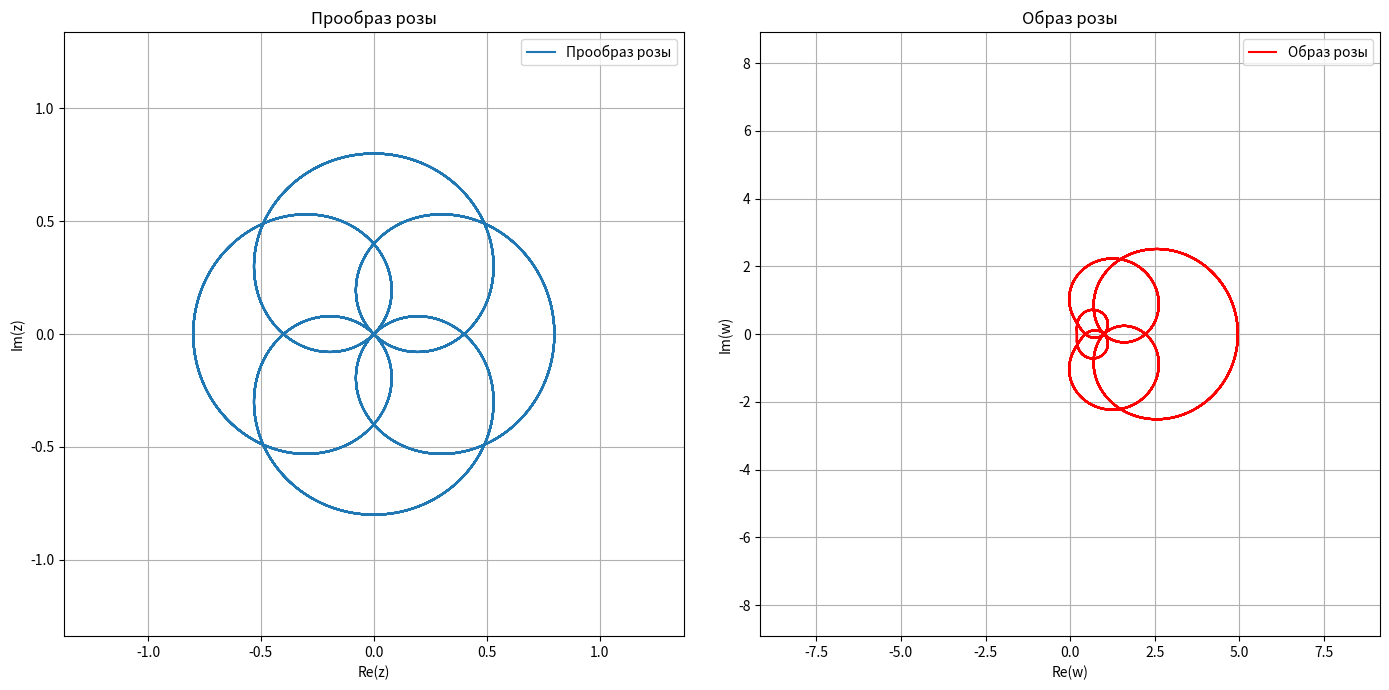
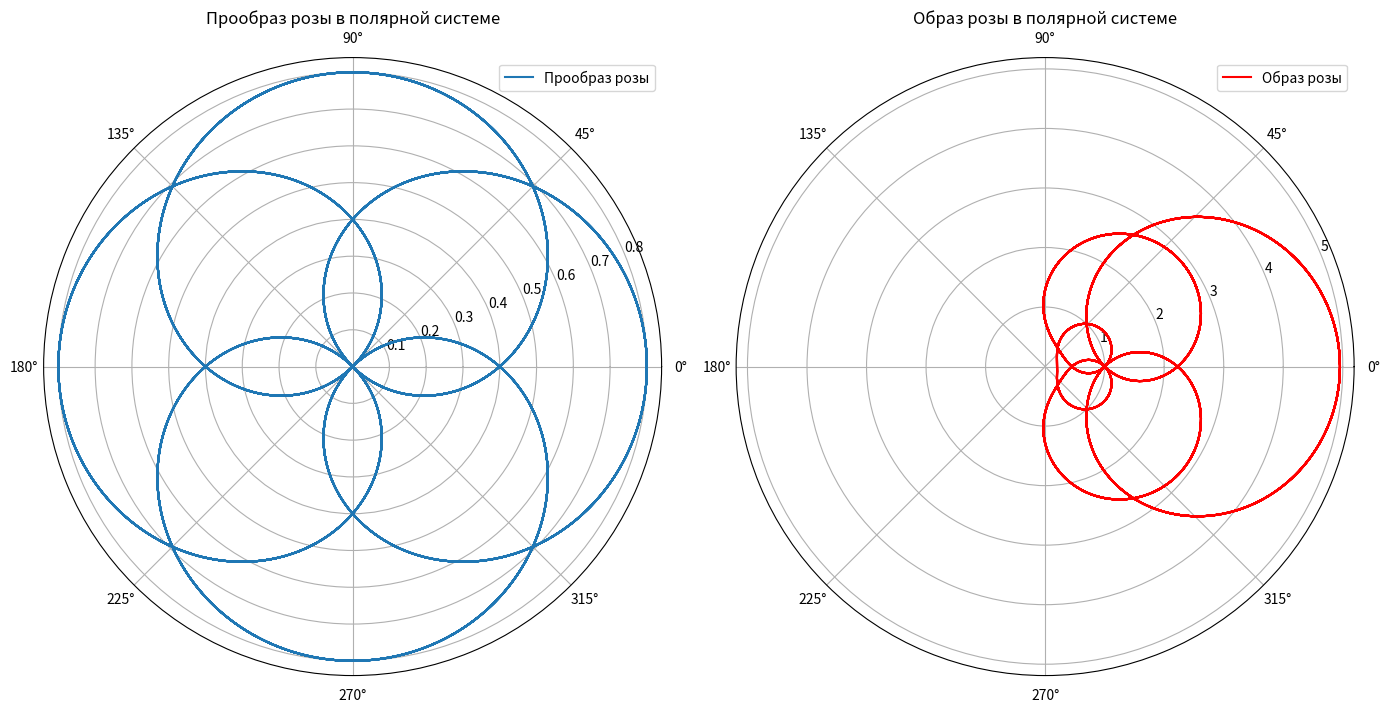

Write the Python code that produced these figures, in order.
import numpy as np
import matplotlib.pyplot as plt


alpha = 0.8
beta = 2 / 3


def rose(t, alpha, beta):
    return alpha * np.cos(beta * t)


t = np.linspace(0, 50 * np.pi, 50000)
z = rose(t, alpha, beta) * np.exp(1j * t)


def f(z):
    return np.exp(2 * z)


w = f(z)


plt.figure(figsize=(14, 7))


plt.subplot(1, 2, 1)
plt.plot(z.real, z.imag, label='Прообраз розы')
plt.xlabel('Re(z)')
plt.ylabel('Im(z)')
plt.title('Прообраз розы')
plt.legend()
plt.axis('equal')
plt.grid(True)
plt.xlim(-1.5, 1.5)
plt.ylim(-1.5, 1.5)


plt.subplot(1, 2, 2)
plt.plot(w.real, w.imag, label='Образ розы', color='r')
plt.xlabel('Re(w)')
plt.ylabel('Im(w)')
plt.title('Образ розы')
plt.legend()
plt.axis('equal')
plt.grid(True)
plt.xlim(-10, 10)
plt.ylim(-10, 10)

plt.tight_layout()
plt.show()

theta_z = np.angle(z)
rho_z = np.abs(z)

theta_w = np.angle(w)
rho_w = np.abs(w)

fig, ax = plt.subplots(1, 2, subplot_kw={'projection': 'polar'}, figsize=(14, 7))

ax[0].plot(theta_z, rho_z, label='Прообраз розы')
ax[0].set_title('Прообраз розы в полярной системе')
ax[0].legend()
ax[0].grid(True)

ax[1].plot(theta_w, rho_w, label='Образ розы', color='r')
ax[1].set_title('Образ розы в полярной системе')
ax[1].legend()
ax[1].grid(True)

plt.tight_layout()
plt.show()